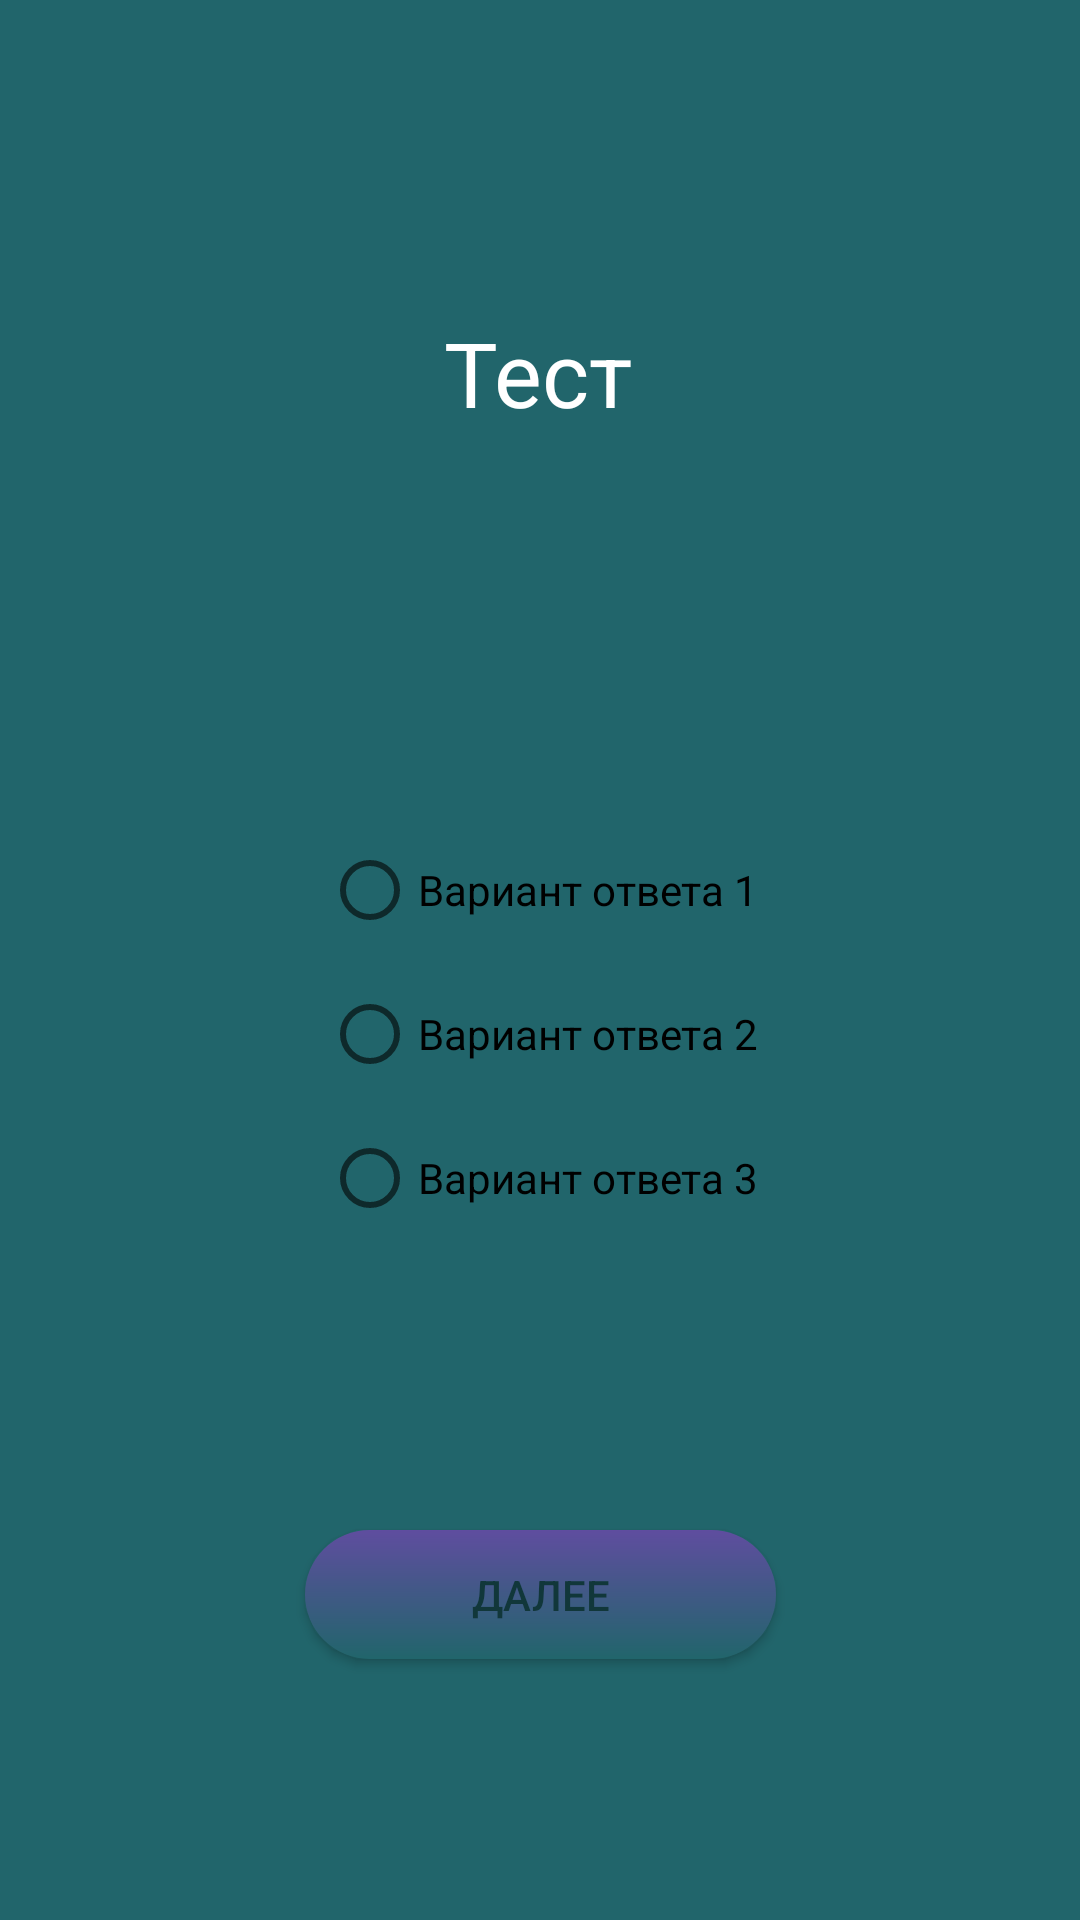

Android layout source for this screen:
<!-- AndroidManifest.xml: application theme Theme.English_learning_app -->
<!-- res/layout/activity_lesson_ok.xml -->
<?xml version="1.0" encoding="utf-8"?>
<androidx.constraintlayout.widget.ConstraintLayout xmlns:android="http://schemas.android.com/apk/res/android"
    xmlns:app="http://schemas.android.com/apk/res-auto"
    xmlns:tools="http://schemas.android.com/tools"
    android:layout_width="match_parent"
    android:layout_height="match_parent"
    android:background="@color/main_color">

    <TextView
        android:layout_width="wrap_content"
        android:layout_height="wrap_content"
        android:layout_marginTop="104dp"
        android:gravity="center"
        android:text="Тест"
        android:textColor="@color/white"
        android:textSize="30dp"
        app:layout_constraintEnd_toEndOf="parent"
        app:layout_constraintHorizontal_bias="0.497"
        app:layout_constraintStart_toStartOf="parent"
        app:layout_constraintTop_toTopOf="parent" />

    <TextView
        android:id="@+id/questionTextView"
        android:layout_width="wrap_content"
        android:layout_height="wrap_content"
        android:layout_marginTop="204dp"
        android:textColor="@color/white"
        android:textSize="32dp"
        app:layout_constraintEnd_toEndOf="parent"
        app:layout_constraintHorizontal_bias="0.498"
        app:layout_constraintStart_toStartOf="parent"
        app:layout_constraintTop_toTopOf="parent" />

    <RadioGroup
        android:id="@+id/optionsRadioGroup"
        android:layout_width="match_parent"
        android:layout_height="wrap_content"
        app:layout_constraintBottom_toBottomOf="parent"
        android:gravity="center"
        app:layout_constraintTop_toTopOf="parent"
        app:layout_constraintVertical_bias="0.55"
        tools:layout_editor_absoluteX="-16dp">

        <RadioButton
            android:id="@+id/option1TextView"
            android:layout_width="wrap_content"
            android:layout_height="wrap_content"
            android:text="Вариант ответа 1" />

        <RadioButton
            android:id="@+id/option2TextView"
            android:layout_width="wrap_content"
            android:layout_height="wrap_content"
            android:text="Вариант ответа 2" />

        <RadioButton
            android:id="@+id/option3TextView"
            android:layout_width="wrap_content"
            android:layout_height="wrap_content"
            android:text="Вариант ответа 3" />

    </RadioGroup>

    <androidx.appcompat.widget.AppCompatButton
        android:id="@+id/button_lesson2"
        android:layout_width="157dp"
        android:layout_height="43dp"
        android:background="@drawable/button_page_signin"
        android:onClick="send"
        android:radius="0dp"
        android:text="Далее"
        android:textColor="@color/color_button_signin"
        app:layout_constraintBottom_toBottomOf="parent"
        app:layout_constraintEnd_toEndOf="parent"
        app:layout_constraintStart_toStartOf="parent"
        app:layout_constraintTop_toTopOf="parent"
        app:layout_constraintVertical_bias="0.854" />

</androidx.constraintlayout.widget.ConstraintLayout>
<!-- resources referenced by this layout -->
<resources>
  <color name="color_button_signin">#11373A</color>
  <color name="main_color">#21656b</color>
  <color name="white">#FFFFFFFF</color>
  <!-- drawable button_page_signin (drawable) -->
  <?xml version="1.0" encoding="utf-8"?>
  <shape xmlns:android="http://schemas.android.com/apk/res/android">
      <solid android:color="@color/color_button_signin" />
      <corners android:bottomRightRadius="100px"
          android:bottomLeftRadius="100px"
          android:topRightRadius="100px"
          android:topLeftRadius="100px"/>
      <gradient
          android:endColor="#21656b"
          android:startColor="#5F4D9F"
          android:type="linear"
          android:angle="270"/>
  </shape>
  <style name="Theme.English_learning_app" parent="Theme.MaterialComponents.DayNight.DarkActionBar">
          
          <item name="colorPrimary">@color/purple_500</item>
          <item name="colorPrimaryVariant">@color/purple_700</item>
          <item name="colorOnPrimary">@color/white</item>
          
          <item name="colorSecondary">@color/teal_200</item>
          <item name="colorSecondaryVariant">@color/teal_700</item>
          <item name="colorOnSecondary">@color/black</item>
          
          <item name="android:statusBarColor">?attr/colorPrimaryVariant</item>
          
      </style>
  <color name="purple_500">#FF6200EE</color>
  <color name="purple_700">#FF3700B3</color>
  <color name="teal_200">#FF03DAC5</color>
  <color name="teal_700">#FF018786</color>
  <color name="black">#FF000000</color>
</resources>
